Image classification data set "balanced_dataset" (kill136/visiondectect on GitHub). Class labels (3): ink accumulation, ink break, normal.

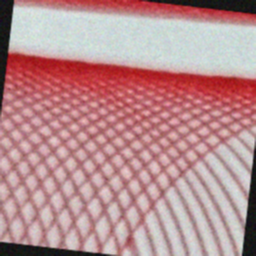
Label: ink break

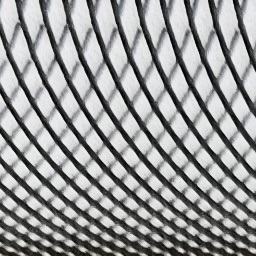
Label: normal

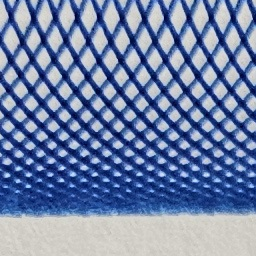
Label: normal

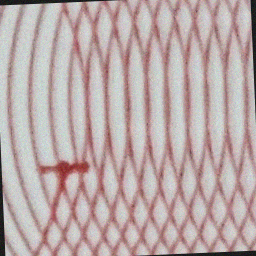
Label: ink accumulation

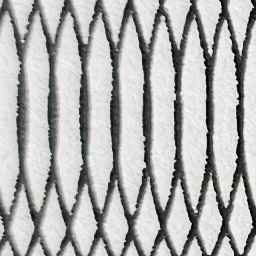
Label: normal

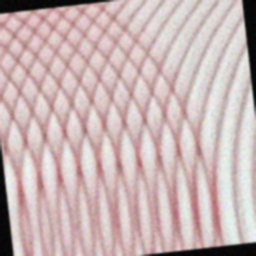
Label: ink break
